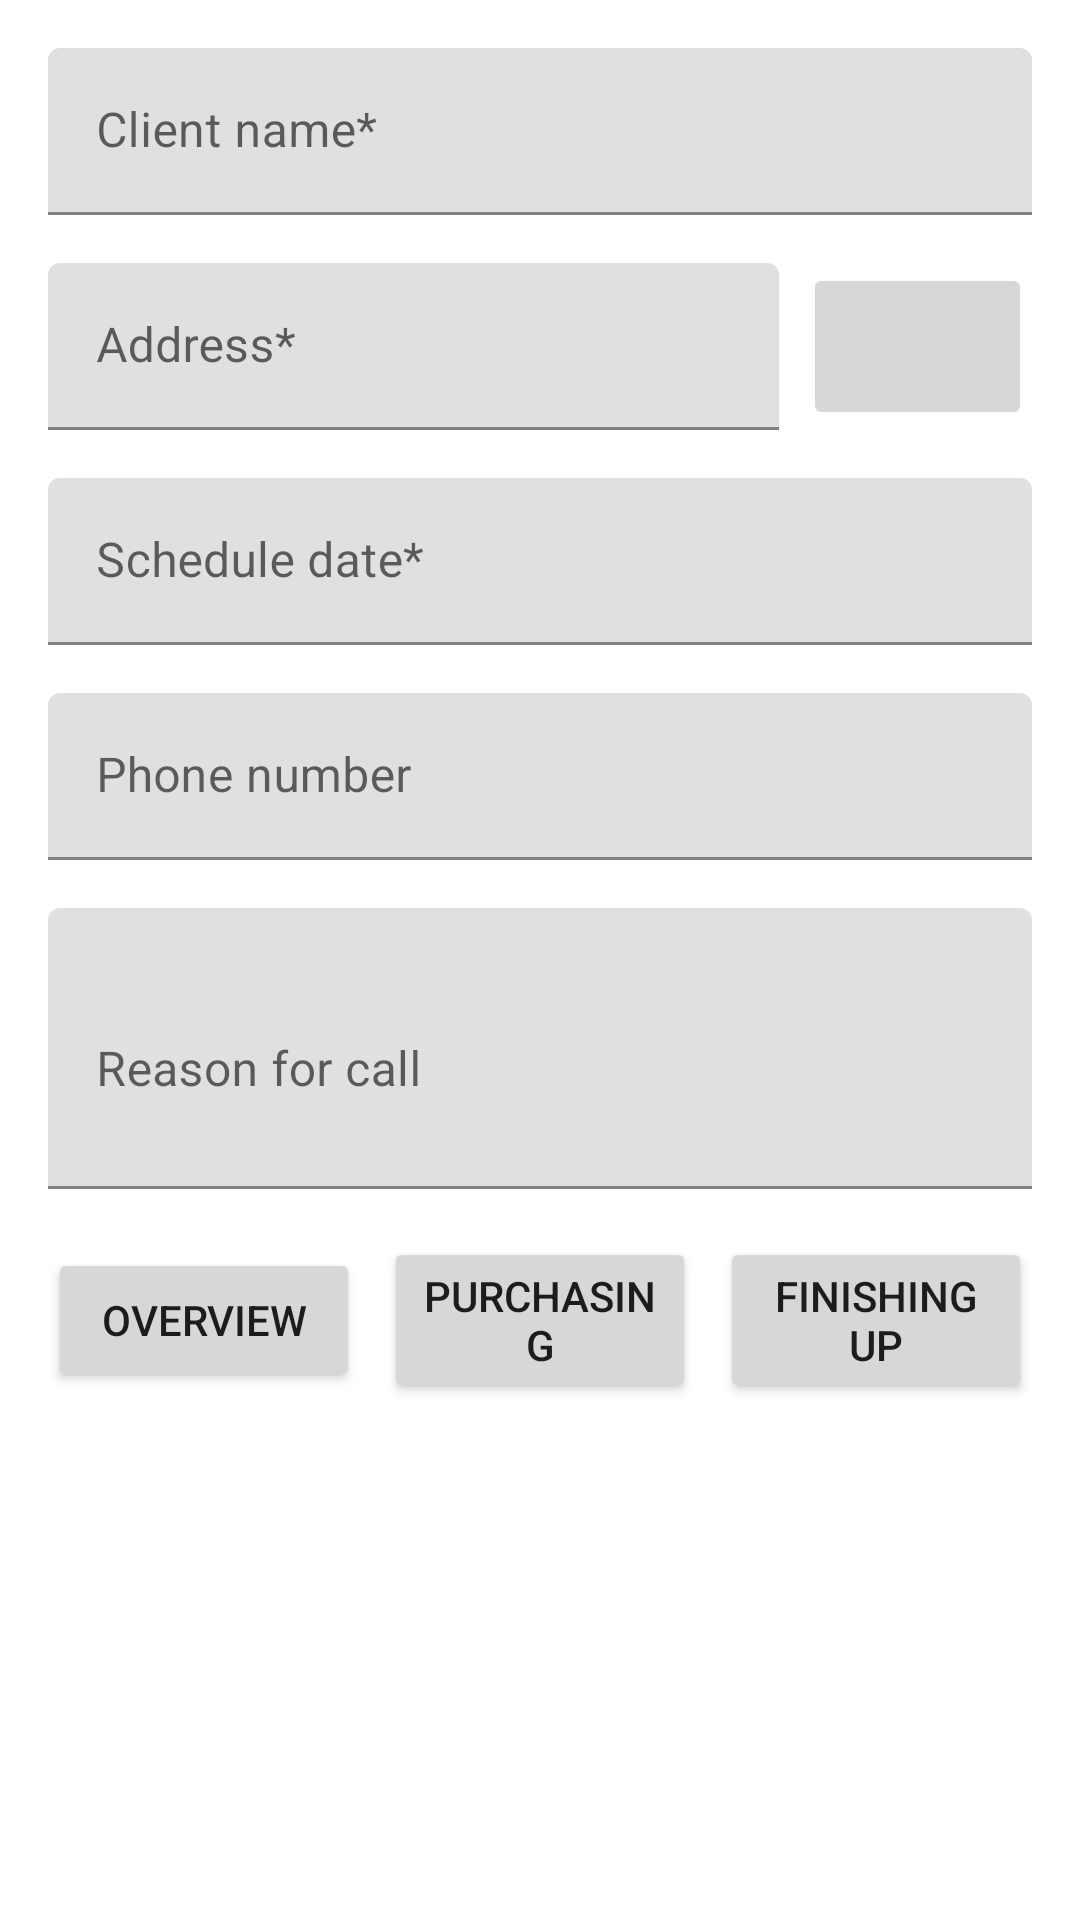

Write the Android layout XML for this screen, with the resource values it uses.
<!-- AndroidManifest.xml: application theme Theme.AcmeCompany -->
<!-- res/layout/activity_work_ticket.xml -->
<?xml version="1.0" encoding="utf-8"?>
<ScrollView xmlns:android="http://schemas.android.com/apk/res/android"
    xmlns:tools="http://schemas.android.com/tools"
    android:layout_width="match_parent"
    android:layout_height="match_parent"
    tools:context=".ui.WorkTicketActivity"
    android:scrollbars="vertical">

    <LinearLayout
        android:layout_width="match_parent"
        android:layout_height="wrap_content"
        android:padding="16dp"
        android:orientation="vertical">

        
        <com.google.android.material.textfield.TextInputLayout
            android:id="@+id/til_client_name"
            android:layout_width="match_parent"
            android:layout_height="wrap_content"
            android:hint="@string/hint_client_name">

            <com.google.android.material.textfield.TextInputEditText
                android:layout_width="match_parent"
                android:layout_height="wrap_content"
                android:inputType="textCapSentences" />

        </com.google.android.material.textfield.TextInputLayout>

        
        <LinearLayout
            android:layout_width="match_parent"
            android:layout_height="wrap_content"
            android:layout_marginTop="16dp"
            android:gravity="center"
            android:orientation="horizontal">

            <com.google.android.material.textfield.TextInputLayout
                android:id="@+id/til_address"
                android:layout_width="0dp"
                android:layout_weight="0.8"
                android:layout_height="wrap_content"
                android:hint="@string/hint_address">

                <com.google.android.material.textfield.TextInputEditText
                    android:layout_width="match_parent"
                    android:layout_height="wrap_content"
                    android:inputType="textCapSentences" />

            </com.google.android.material.textfield.TextInputLayout>

            
            <ImageButton
                android:id="@+id/btn_get_directions"
                android:layout_width="0dp"
                android:layout_height="match_parent"
                android:layout_weight="0.25"
                android:layout_marginLeft="8dp"
                android:src="@drawable/ic_directions" />

        </LinearLayout>

        
        <com.google.android.material.textfield.TextInputLayout
            android:id="@+id/til_schedule_date"
            android:layout_width="match_parent"
            android:layout_height="wrap_content"
            android:layout_marginTop="16dp"
            android:hint="@string/hint_schedule_date">

            <com.google.android.material.textfield.TextInputEditText
                android:editable="false"
                android:focusableInTouchMode="false"
                android:layout_width="match_parent"
                android:layout_height="wrap_content" />

        </com.google.android.material.textfield.TextInputLayout>

        
        <com.google.android.material.textfield.TextInputLayout
            android:id="@+id/til_phone"
            android:layout_width="match_parent"
            android:layout_height="wrap_content"
            android:layout_marginTop="16dp"
            android:hint="@string/hint_phone">

            <com.google.android.material.textfield.TextInputEditText
                android:layout_width="match_parent"
                android:layout_height="wrap_content"
                android:inputType="phone" />

        </com.google.android.material.textfield.TextInputLayout>

        
        <com.google.android.material.textfield.TextInputLayout
            android:id="@+id/til_reason_for_call"
            android:layout_width="match_parent"
            android:layout_height="wrap_content"
            android:layout_marginTop="16dp"
            android:hint="@string/hint_reason_for_call">

            <com.google.android.material.textfield.TextInputEditText
                android:layout_width="match_parent"
                android:layout_height="wrap_content"
                android:lines="3"
                android:inputType="textMultiLine|textCapSentences" />

        </com.google.android.material.textfield.TextInputLayout>

        
        <LinearLayout
            android:layout_width="match_parent"
            android:layout_height="wrap_content"
            android:orientation="horizontal"
            android:gravity="center"
            android:layout_marginTop="16dp">

            <Button
                android:layout_width="0dp"
                android:layout_height="wrap_content"
                android:layout_weight="1"
                android:text="@string/overview" />

            <Button
                android:layout_width="0dp"
                android:layout_height="wrap_content"
                android:layout_weight="1"
                android:layout_marginLeft="8dp"
                android:text="@string/purchasing" />

            <Button
                android:layout_width="0dp"
                android:layout_height="wrap_content"
                android:layout_weight="1"
                android:layout_marginLeft="8dp"
                android:text="@string/finishing_up" />

        </LinearLayout>

    </LinearLayout>

</ScrollView>
<!-- resources referenced by this layout -->
<resources>
  <string name="finishing_up">Finishing up</string>
  <string name="hint_address">Address*</string>
  <string name="hint_client_name">Client name*</string>
  <string name="hint_phone">Phone number</string>
  <string name="hint_reason_for_call">Reason for call</string>
  <string name="hint_schedule_date">Schedule date*</string>
  <string name="overview">Overview</string>
  <string name="purchasing">Purchasing</string>
  <style name="Theme.AcmeCompany" parent="Theme.MaterialComponents.DayNight.DarkActionBar">
          
          <item name="colorPrimary">@color/purple_500</item>
          <item name="colorPrimaryVariant">@color/purple_700</item>
          <item name="colorOnPrimary">@color/white</item>
          
          <item name="colorSecondary">@color/teal_200</item>
          <item name="colorSecondaryVariant">@color/teal_700</item>
          <item name="colorOnSecondary">@color/black</item>
          
          <item name="android:statusBarColor" tools:targetApi="l">?attr/colorPrimaryVariant</item>
          
      </style>
  <!-- not gathered from this repository: default colours our renderer supplied (Android Studio template values) -->
  <color name="purple_500">#FF6200EE</color>
  <color name="purple_700">#FF3700B3</color>
  <color name="teal_200">#FF03DAC5</color>
  <color name="teal_700">#FF018786</color>
  <color name="black">#FF000000</color>
  <color name="white">#FFFFFFFF</color>
</resources>
